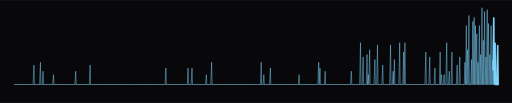
t = 0.00 s
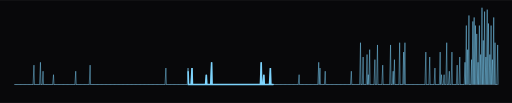
t = 0.50 s
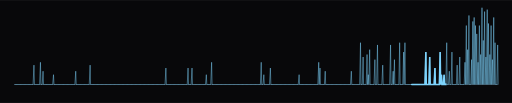
t = 1.50 s
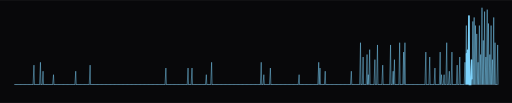
t = 2.00 s
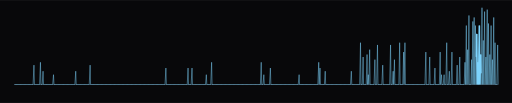
t = 2.50 s
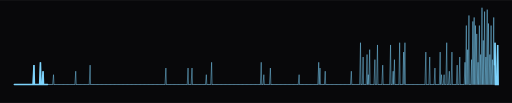
t = 3.50 s

The animated SVG that drew these frames (rendered in a browser with its animation timeline set to each time). Animation: 3 CSS @keyframes rules; one cycle of 4.00 s, repeats indefinitely.

<svg xmlns="http://www.w3.org/2000/svg" width="1000" height="201" viewBox="0 0 1000 201" role="img" aria-label="Heartbeat monitor with a spike for each active day of the last year, 639 contributions in all">
<defs><clipPath id="panel"><rect x="0" y="0" width="1000" height="201" rx="0"/></clipPath><pattern id="dots" width="9" height="9" patternUnits="userSpaceOnUse"><circle cx="2" cy="2" r="1" fill="#7dd3fc" fill-opacity="0.05"/></pattern></defs>
<style>text { font-family: ui-monospace, "SF Mono", Menlo, Consolas, "Courier New", monospace; } .dim { fill: #93a8b8; } .txt { fill: #bad4e3; } .hi { fill: #7dd3fc; } .blink { animation: blink 1.1s steps(1) infinite; } @keyframes blink { 50% { opacity: 0; } } .tw { animation: tw 4s ease-in-out infinite; } @keyframes tw { 50% { opacity: 0.25; } } .scan { stroke-dasharray: 6 94; animation: scan 3.4s linear infinite; } @keyframes scan { from { stroke-dashoffset: 6; } to { stroke-dashoffset: -94; } } @media (prefers-reduced-motion: reduce) { * { animation: none !important; } }</style>
<rect x="0" y="0" width="1000" height="201" rx="0" fill="#08080a"/>
<g clip-path="url(#panel)"><g transform="translate(0 -50)"><line x1="28" y1="215" x2="972" y2="215" stroke="#30363d" stroke-width="2"/><path d="M28 215L28.0 215.0L28.9 215L30.6 215.0L31.5 215L33.1 215.0L34.0 215L35.7 215.0L36.6 215L38.2 215.0L39.1 215L40.8 215.0L41.7 215L43.3 215.0L44.2 215L45.9 215.0L46.8 215L48.4 215.0L49.3 215L51.0 215.0L51.9 215L53.5 215.0L54.4 215L56.1 215.0L57.0 215L58.6 215.0L59.5 215L61.2 215.0L62.1 215L63.7 215.0L64.6 215L66.3 177.1L67.2 215L68.8 215.0L69.7 215L71.4 215.0L72.3 215L73.9 215.0L74.8 215L76.5 215.0L77.4 215L79.0 171.6L79.9 215L81.6 215.0L82.5 215L84.1 189.0L85.0 215L86.7 215.0L87.6 215L89.2 215.0L90.1 215L91.8 215.0L92.7 215L94.3 215.0L95.2 215L96.9 215.0L97.8 215L99.4 215.0L100.3 215L102.0 215.0L102.9 215L104.5 195.8L105.4 215L107.1 215.0L108.0 215L109.6 215.0L110.5 215L112.2 215.0L113.1 215L114.7 215.0L115.6 215L117.3 215.0L118.2 215L119.8 215.0L120.7 215L122.4 215.0L123.3 215L125.0 215.0L125.9 215L127.5 215.0L128.4 215L130.1 215.0L131.0 215L132.6 215.0L133.5 215L135.2 215.0L136.1 215L137.7 215.0L138.6 215L140.3 215.0L141.2 215L142.8 215.0L143.7 215L145.4 215.0L146.3 215L147.9 189.0L148.8 215L150.5 215.0L151.4 215L153.0 215.0L153.9 215L155.6 215.0L156.5 215L158.1 215.0L159.0 215L160.7 215.0L161.6 215L163.2 215.0L164.1 215L165.8 215.0L166.7 215L168.3 215.0L169.2 215L170.9 215.0L171.8 215L173.4 215.0L174.3 215L176.0 177.1L176.9 215L178.5 215.0L179.4 215L181.1 215.0L182.0 215L183.6 215.0L184.5 215L186.2 215.0L187.1 215L188.7 215.0L189.6 215L191.3 215.0L192.2 215L193.8 215.0L194.7 215L196.4 215.0L197.3 215L198.9 215.0L199.8 215L201.5 215.0L202.4 215L204.0 215.0L204.9 215L206.6 215.0L207.5 215L209.1 215.0L210.0 215L211.7 215.0L212.6 215L214.2 215.0L215.1 215L216.8 215.0L217.7 215L219.4 215.0L220.3 215L221.9 215.0L222.8 215L224.5 215.0L225.4 215L227.0 215.0L227.9 215L229.6 215.0L230.5 215L232.1 215.0L233.0 215L234.7 215.0L235.6 215L237.2 215.0L238.1 215L239.8 215.0L240.7 215L242.3 215.0L243.2 215L244.9 215.0L245.8 215L247.4 215.0L248.3 215L250.0 215.0L250.9 215L252.5 215.0L253.4 215L255.1 215.0L256.0 215L257.6 215.0L258.5 215L260.2 215.0L261.1 215L262.7 215.0L263.6 215L265.3 215.0L266.2 215L267.8 215.0L268.7 215L270.4 215.0L271.3 215L272.9 215.0L273.8 215L275.5 215.0L276.4 215L278.0 215.0L278.9 215L280.6 215.0L281.5 215L283.1 215.0L284.0 215L285.7 215.0L286.6 215L288.2 215.0L289.1 215L290.8 215.0L291.7 215L293.3 215.0L294.2 215L295.9 215.0L296.8 215L298.4 215.0L299.3 215L301.0 215.0L301.9 215L303.5 215.0L304.4 215L306.1 215.0L307.0 215L308.6 215.0L309.5 215L311.2 215.0L312.1 215L313.8 215.0L314.7 215L316.3 215.0L317.2 215L318.9 215.0L319.8 215L321.4 215.0L322.3 215L324.0 182.8L324.9 215L326.5 215.0L327.4 215L329.1 215.0L330.0 215L331.6 215.0L332.5 215L334.2 215.0L335.1 215L336.7 215.0L337.6 215L339.3 215.0L340.2 215L341.8 215.0L342.7 215L344.4 215.0L345.3 215L346.9 215.0L347.8 215L349.5 215.0L350.4 215L352.0 215.0L352.9 215L354.6 215.0L355.5 215L357.1 215.0L358.0 215L359.7 215.0L360.6 215L362.2 215.0L363.1 215L364.8 215.0L365.7 215L367.3 182.8L368.2 215L369.9 215.0L370.8 215L372.4 215.0L373.3 215L375.0 182.8L375.9 215L377.5 215.0L378.4 215L380.1 215.0L381.0 215L382.6 215.0L383.5 215L385.2 215.0L386.1 215L387.7 215.0L388.6 215L390.3 215.0L391.2 215L392.8 215.0L393.7 215L395.4 215.0L396.3 215L397.9 215.0L398.8 215L400.5 215.0L401.4 215L403.0 195.8L403.9 215L405.6 215.0L406.5 215L408.2 215.0L409.1 215L410.7 215.0L411.6 215L413.3 171.6L414.2 215L415.8 215.0L416.7 215L418.4 215.0L419.3 215L420.9 215.0L421.8 215L423.5 215.0L424.4 215L426.0 215.0L426.9 215L428.6 215.0L429.5 215L431.1 215.0L432.0 215L433.7 215.0L434.6 215L436.2 215.0L437.1 215L438.8 215.0L439.7 215L441.3 215.0L442.2 215L443.9 215.0L444.8 215L446.4 215.0L447.3 215L449.0 215.0L449.9 215L451.5 215.0L452.4 215L454.1 215.0L455.0 215L456.6 215.0L457.5 215L459.2 215.0L460.1 215L461.7 215.0L462.6 215L464.3 215.0L465.2 215L466.8 215.0L467.7 215L469.4 215.0L470.3 215L471.9 215.0L472.8 215L474.5 215.0L475.4 215L477.0 215.0L477.9 215L479.6 215.0L480.5 215L482.1 215.0L483.0 215L484.7 215.0L485.6 215L487.2 215.0L488.1 215L489.8 215.0L490.7 215L492.3 215.0L493.2 215L494.9 215.0L495.8 215L497.4 215.0L498.3 215L500.0 215.0L500.9 215L502.6 215.0L503.5 215L505.1 215.0L506.0 215L507.7 215.0L508.6 215L510.2 171.6L511.1 215L512.8 215.0L513.7 215L515.3 195.8L516.2 215L517.9 215.0L518.8 215L520.4 215.0L521.3 215L523.0 215.0L523.9 215L525.5 215.0L526.4 215L528.1 182.8L529.0 215L530.6 215.0L531.5 215L533.2 215.0L534.1 215L535.7 215.0L536.6 215L538.3 215.0L539.2 215L540.8 215.0L541.7 215L543.4 215.0L544.3 215L545.9 215.0L546.8 215L548.5 215.0L549.4 215L551.0 215.0L551.9 215L553.6 215.0L554.5 215L556.1 215.0L557.0 215L558.7 215.0L559.6 215L561.2 215.0L562.1 215L563.8 215.0L564.7 215L566.3 215.0L567.2 215L568.9 215.0L569.8 215L571.4 215.0L572.3 215L574.0 215.0L574.9 215L576.5 215.0L577.4 215L579.1 215.0L580.0 215L581.6 215.0L582.5 215L584.2 195.8L585.1 215L586.7 215.0L587.6 215L589.3 215.0L590.2 215L591.8 215.0L592.7 215L594.4 215.0L595.3 215L597.0 215.0L597.9 215L599.5 215.0L600.4 215L602.1 215.0L603.0 215L604.6 215.0L605.5 215L607.2 215.0L608.1 215L609.7 215.0L610.6 215L612.3 215.0L613.2 215L614.8 215.0L615.7 215L617.4 215.0L618.3 215L619.9 215.0L620.8 215L622.5 171.6L623.4 215L625.0 182.8L625.9 215L627.6 215.0L628.5 215L630.1 215.0L631.0 215L632.7 215.0L633.6 215L635.2 189.0L636.1 215L637.8 215.0L638.7 215L640.3 215.0L641.2 215L642.9 215.0L643.8 215L645.4 215.0L646.3 215L648.0 215.0L648.9 215L650.5 215.0L651.4 215L653.1 215.0L654.0 215L655.6 215.0L656.5 215L658.2 215.0L659.1 215L660.7 215.0L661.6 215L663.3 215.0L664.2 215L665.8 215.0L666.7 215L668.4 215.0L669.3 215L670.9 215.0L671.8 215L673.5 215.0L674.4 215L676.0 215.0L676.9 215L678.6 215.0L679.5 215L681.1 215.0L682.0 215L683.7 215.0L684.6 215L686.2 189.0L687.1 215L688.8 215.0L689.7 215L691.4 215.0L692.3 215L693.9 215.0L694.8 215L696.5 215.0L697.4 215L699.0 215.0L699.9 215L701.6 215.0L702.5 215L704.1 133.3L705.0 215L706.7 215.0L707.6 215L709.2 161.3L710.1 215L711.8 215.0L712.7 215L714.3 215.0L715.2 215L716.9 156.4L717.8 215L719.4 195.8L720.3 215L722.0 146.9L722.9 215L724.5 215.0L725.4 215L727.1 215.0L728.0 215L729.6 215.0L730.5 215L732.2 166.4L733.1 215L734.7 215.0L735.6 215L737.3 137.7L738.2 215L739.8 215.0L740.7 215L742.4 215.0L743.3 215L744.9 215.0L745.8 215L747.5 177.1L748.4 215L750.0 215.0L750.9 215L752.6 215.0L753.5 215L755.1 215.0L756.0 215L757.7 215.0L758.6 215L760.2 215.0L761.1 215L762.8 137.7L763.7 215L765.3 215.0L766.2 215L767.9 189.0L768.8 215L770.4 166.4L771.3 215L773.0 215.0L773.9 215L775.5 215.0L776.4 215L778.1 215.0L779.0 215L780.6 133.3L781.5 215L783.2 215.0L784.1 215L785.8 215.0L786.7 215L788.3 151.6L789.2 215L790.9 133.3L791.8 215L793.4 215.0L794.3 215L796.0 215.0L796.9 215L798.5 215.0L799.4 215L801.1 215.0L802.0 215L803.6 215.0L804.5 215L806.2 215.0L807.1 215L808.7 215.0L809.6 215L811.3 215.0L812.2 215L813.8 215.0L814.7 215L816.4 215.0L817.3 215L818.9 215.0L819.8 215L821.5 215.0L822.4 215L824.0 215.0L824.9 215L826.6 215.0L827.5 215L829.1 215.0L830.0 215L831.7 151.6L832.6 215L834.2 215.0L835.1 215L836.8 215.0L837.7 215L839.3 161.3L840.2 215L841.9 215.0L842.8 215L844.4 215.0L845.3 215L847.0 215.0L847.9 215L849.5 182.8L850.4 215L852.1 215.0L853.0 215L854.6 215.0L855.5 215L857.2 215.0L858.1 215L859.7 151.6L860.6 215L862.3 195.8L863.2 215L864.8 215.0L865.7 215L867.4 195.8L868.3 215L869.9 215.0L870.8 215L872.5 133.3L873.4 215L875.0 215.0L875.9 215L877.6 189.0L878.5 215L880.2 215.0L881.1 215L882.7 151.6L883.6 215L885.3 215.0L886.2 215L887.8 215.0L888.7 215L890.4 215.0L891.3 215L892.9 177.1L893.8 215L895.5 215.0L896.4 215L898.0 161.3L898.9 215L900.6 215.0L901.5 215L903.1 215.0L904.0 215L905.7 215.0L906.6 215L908.2 171.6L909.1 215L910.8 99.8L911.7 215L913.3 146.9L914.2 215L915.9 80.1L916.8 215L918.4 215.0L919.3 215L921.0 166.4L921.9 215L923.5 91.8L924.4 215L926.1 84.0L927.0 215L928.6 99.8L929.5 215L931.2 116.1L932.1 215L933.7 171.6L934.6 215L936.3 99.8L937.2 215L938.8 156.4L939.7 215L941.4 65.0L942.3 215L943.9 128.9L944.8 215L946.5 72.5L947.4 215L949.0 161.3L949.9 215L951.6 68.7L952.5 215L954.1 95.8L955.0 215L956.7 156.4L957.6 215L959.2 99.8L960.1 215L961.8 166.4L962.7 215L964.3 84.0L965.2 215L966.9 133.3L967.8 215L969.4 215.0L970.3 215L972.0 137.7L972.9 215L972 215" fill="none" stroke="#7dd3fc" stroke-opacity="0.7" stroke-width="1.3"/><path class="scan" pathLength="100" d="M28 215L28.0 215.0L28.9 215L30.6 215.0L31.5 215L33.1 215.0L34.0 215L35.7 215.0L36.6 215L38.2 215.0L39.1 215L40.8 215.0L41.7 215L43.3 215.0L44.2 215L45.9 215.0L46.8 215L48.4 215.0L49.3 215L51.0 215.0L51.9 215L53.5 215.0L54.4 215L56.1 215.0L57.0 215L58.6 215.0L59.5 215L61.2 215.0L62.1 215L63.7 215.0L64.6 215L66.3 177.1L67.2 215L68.8 215.0L69.7 215L71.4 215.0L72.3 215L73.9 215.0L74.8 215L76.5 215.0L77.4 215L79.0 171.6L79.9 215L81.6 215.0L82.5 215L84.1 189.0L85.0 215L86.7 215.0L87.6 215L89.2 215.0L90.1 215L91.8 215.0L92.7 215L94.3 215.0L95.2 215L96.9 215.0L97.8 215L99.4 215.0L100.3 215L102.0 215.0L102.9 215L104.5 195.8L105.4 215L107.1 215.0L108.0 215L109.6 215.0L110.5 215L112.2 215.0L113.1 215L114.7 215.0L115.6 215L117.3 215.0L118.2 215L119.8 215.0L120.7 215L122.4 215.0L123.3 215L125.0 215.0L125.9 215L127.5 215.0L128.4 215L130.1 215.0L131.0 215L132.6 215.0L133.5 215L135.2 215.0L136.1 215L137.7 215.0L138.6 215L140.3 215.0L141.2 215L142.8 215.0L143.7 215L145.4 215.0L146.3 215L147.9 189.0L148.8 215L150.5 215.0L151.4 215L153.0 215.0L153.9 215L155.6 215.0L156.5 215L158.1 215.0L159.0 215L160.7 215.0L161.6 215L163.2 215.0L164.1 215L165.8 215.0L166.7 215L168.3 215.0L169.2 215L170.9 215.0L171.8 215L173.4 215.0L174.3 215L176.0 177.1L176.9 215L178.5 215.0L179.4 215L181.1 215.0L182.0 215L183.6 215.0L184.5 215L186.2 215.0L187.1 215L188.7 215.0L189.6 215L191.3 215.0L192.2 215L193.8 215.0L194.7 215L196.4 215.0L197.3 215L198.9 215.0L199.8 215L201.5 215.0L202.4 215L204.0 215.0L204.9 215L206.6 215.0L207.5 215L209.1 215.0L210.0 215L211.7 215.0L212.6 215L214.2 215.0L215.1 215L216.8 215.0L217.7 215L219.4 215.0L220.3 215L221.9 215.0L222.8 215L224.5 215.0L225.4 215L227.0 215.0L227.9 215L229.6 215.0L230.5 215L232.1 215.0L233.0 215L234.7 215.0L235.6 215L237.2 215.0L238.1 215L239.8 215.0L240.7 215L242.3 215.0L243.2 215L244.9 215.0L245.8 215L247.4 215.0L248.3 215L250.0 215.0L250.9 215L252.5 215.0L253.4 215L255.1 215.0L256.0 215L257.6 215.0L258.5 215L260.2 215.0L261.1 215L262.7 215.0L263.6 215L265.3 215.0L266.2 215L267.8 215.0L268.7 215L270.4 215.0L271.3 215L272.9 215.0L273.8 215L275.5 215.0L276.4 215L278.0 215.0L278.9 215L280.6 215.0L281.5 215L283.1 215.0L284.0 215L285.7 215.0L286.6 215L288.2 215.0L289.1 215L290.8 215.0L291.7 215L293.3 215.0L294.2 215L295.9 215.0L296.8 215L298.4 215.0L299.3 215L301.0 215.0L301.9 215L303.5 215.0L304.4 215L306.1 215.0L307.0 215L308.6 215.0L309.5 215L311.2 215.0L312.1 215L313.8 215.0L314.7 215L316.3 215.0L317.2 215L318.9 215.0L319.8 215L321.4 215.0L322.3 215L324.0 182.8L324.9 215L326.5 215.0L327.4 215L329.1 215.0L330.0 215L331.6 215.0L332.5 215L334.2 215.0L335.1 215L336.7 215.0L337.6 215L339.3 215.0L340.2 215L341.8 215.0L342.7 215L344.4 215.0L345.3 215L346.9 215.0L347.8 215L349.5 215.0L350.4 215L352.0 215.0L352.9 215L354.6 215.0L355.5 215L357.1 215.0L358.0 215L359.7 215.0L360.6 215L362.2 215.0L363.1 215L364.8 215.0L365.7 215L367.3 182.8L368.2 215L369.9 215.0L370.8 215L372.4 215.0L373.3 215L375.0 182.8L375.9 215L377.5 215.0L378.4 215L380.1 215.0L381.0 215L382.6 215.0L383.5 215L385.2 215.0L386.1 215L387.7 215.0L388.6 215L390.3 215.0L391.2 215L392.8 215.0L393.7 215L395.4 215.0L396.3 215L397.9 215.0L398.8 215L400.5 215.0L401.4 215L403.0 195.8L403.9 215L405.6 215.0L406.5 215L408.2 215.0L409.1 215L410.7 215.0L411.6 215L413.3 171.6L414.2 215L415.8 215.0L416.7 215L418.4 215.0L419.3 215L420.9 215.0L421.8 215L423.5 215.0L424.4 215L426.0 215.0L426.9 215L428.6 215.0L429.5 215L431.1 215.0L432.0 215L433.7 215.0L434.6 215L436.2 215.0L437.1 215L438.8 215.0L439.7 215L441.3 215.0L442.2 215L443.9 215.0L444.8 215L446.4 215.0L447.3 215L449.0 215.0L449.9 215L451.5 215.0L452.4 215L454.1 215.0L455.0 215L456.6 215.0L457.5 215L459.2 215.0L460.1 215L461.7 215.0L462.6 215L464.3 215.0L465.2 215L466.8 215.0L467.7 215L469.4 215.0L470.3 215L471.9 215.0L472.8 215L474.5 215.0L475.4 215L477.0 215.0L477.9 215L479.6 215.0L480.5 215L482.1 215.0L483.0 215L484.7 215.0L485.6 215L487.2 215.0L488.1 215L489.8 215.0L490.7 215L492.3 215.0L493.2 215L494.9 215.0L495.8 215L497.4 215.0L498.3 215L500.0 215.0L500.9 215L502.6 215.0L503.5 215L505.1 215.0L506.0 215L507.7 215.0L508.6 215L510.2 171.6L511.1 215L512.8 215.0L513.7 215L515.3 195.8L516.2 215L517.9 215.0L518.8 215L520.4 215.0L521.3 215L523.0 215.0L523.9 215L525.5 215.0L526.4 215L528.1 182.8L529.0 215L530.6 215.0L531.5 215L533.2 215.0L534.1 215L535.7 215.0L536.6 215L538.3 215.0L539.2 215L540.8 215.0L541.7 215L543.4 215.0L544.3 215L545.9 215.0L546.8 215L548.5 215.0L549.4 215L551.0 215.0L551.9 215L553.6 215.0L554.5 215L556.1 215.0L557.0 215L558.7 215.0L559.6 215L561.2 215.0L562.1 215L563.8 215.0L564.7 215L566.3 215.0L567.2 215L568.9 215.0L569.8 215L571.4 215.0L572.3 215L574.0 215.0L574.9 215L576.5 215.0L577.4 215L579.1 215.0L580.0 215L581.6 215.0L582.5 215L584.2 195.8L585.1 215L586.7 215.0L587.6 215L589.3 215.0L590.2 215L591.8 215.0L592.7 215L594.4 215.0L595.3 215L597.0 215.0L597.9 215L599.5 215.0L600.4 215L602.1 215.0L603.0 215L604.6 215.0L605.5 215L607.2 215.0L608.1 215L609.7 215.0L610.6 215L612.3 215.0L613.2 215L614.8 215.0L615.7 215L617.4 215.0L618.3 215L619.9 215.0L620.8 215L622.5 171.6L623.4 215L625.0 182.8L625.9 215L627.6 215.0L628.5 215L630.1 215.0L631.0 215L632.7 215.0L633.6 215L635.2 189.0L636.1 215L637.8 215.0L638.7 215L640.3 215.0L641.2 215L642.9 215.0L643.8 215L645.4 215.0L646.3 215L648.0 215.0L648.9 215L650.5 215.0L651.4 215L653.1 215.0L654.0 215L655.6 215.0L656.5 215L658.2 215.0L659.1 215L660.7 215.0L661.6 215L663.3 215.0L664.2 215L665.8 215.0L666.7 215L668.4 215.0L669.3 215L670.9 215.0L671.8 215L673.5 215.0L674.4 215L676.0 215.0L676.9 215L678.6 215.0L679.5 215L681.1 215.0L682.0 215L683.7 215.0L684.6 215L686.2 189.0L687.1 215L688.8 215.0L689.7 215L691.4 215.0L692.3 215L693.9 215.0L694.8 215L696.5 215.0L697.4 215L699.0 215.0L699.9 215L701.6 215.0L702.5 215L704.1 133.3L705.0 215L706.7 215.0L707.6 215L709.2 161.3L710.1 215L711.8 215.0L712.7 215L714.3 215.0L715.2 215L716.9 156.4L717.8 215L719.4 195.8L720.3 215L722.0 146.9L722.9 215L724.5 215.0L725.4 215L727.1 215.0L728.0 215L729.6 215.0L730.5 215L732.2 166.4L733.1 215L734.7 215.0L735.6 215L737.3 137.7L738.2 215L739.8 215.0L740.7 215L742.4 215.0L743.3 215L744.9 215.0L745.8 215L747.5 177.1L748.4 215L750.0 215.0L750.9 215L752.6 215.0L753.5 215L755.1 215.0L756.0 215L757.7 215.0L758.6 215L760.2 215.0L761.1 215L762.8 137.7L763.7 215L765.3 215.0L766.2 215L767.9 189.0L768.8 215L770.4 166.4L771.3 215L773.0 215.0L773.9 215L775.5 215.0L776.4 215L778.1 215.0L779.0 215L780.6 133.3L781.5 215L783.2 215.0L784.1 215L785.8 215.0L786.7 215L788.3 151.6L789.2 215L790.9 133.3L791.8 215L793.4 215.0L794.3 215L796.0 215.0L796.9 215L798.5 215.0L799.4 215L801.1 215.0L802.0 215L803.6 215.0L804.5 215L806.2 215.0L807.1 215L808.7 215.0L809.6 215L811.3 215.0L812.2 215L813.8 215.0L814.7 215L816.4 215.0L817.3 215L818.9 215.0L819.8 215L821.5 215.0L822.4 215L824.0 215.0L824.9 215L826.6 215.0L827.5 215L829.1 215.0L830.0 215L831.7 151.6L832.6 215L834.2 215.0L835.1 215L836.8 215.0L837.7 215L839.3 161.3L840.2 215L841.9 215.0L842.8 215L844.4 215.0L845.3 215L847.0 215.0L847.9 215L849.5 182.8L850.4 215L852.1 215.0L853.0 215L854.6 215.0L855.5 215L857.2 215.0L858.1 215L859.7 151.6L860.6 215L862.3 195.8L863.2 215L864.8 215.0L865.7 215L867.4 195.8L868.3 215L869.9 215.0L870.8 215L872.5 133.3L873.4 215L875.0 215.0L875.9 215L877.6 189.0L878.5 215L880.2 215.0L881.1 215L882.7 151.6L883.6 215L885.3 215.0L886.2 215L887.8 215.0L888.7 215L890.4 215.0L891.3 215L892.9 177.1L893.8 215L895.5 215.0L896.4 215L898.0 161.3L898.9 215L900.6 215.0L901.5 215L903.1 215.0L904.0 215L905.7 215.0L906.6 215L908.2 171.6L909.1 215L910.8 99.8L911.7 215L913.3 146.9L914.2 215L915.9 80.1L916.8 215L918.4 215.0L919.3 215L921.0 166.4L921.9 215L923.5 91.8L924.4 215L926.1 84.0L927.0 215L928.6 99.8L929.5 215L931.2 116.1L932.1 215L933.7 171.6L934.6 215L936.3 99.8L937.2 215L938.8 156.4L939.7 215L941.4 65.0L942.3 215L943.9 128.9L944.8 215L946.5 72.5L947.4 215L949.0 161.3L949.9 215L951.6 68.7L952.5 215L954.1 95.8L955.0 215L956.7 156.4L957.6 215L959.2 99.8L960.1 215L961.8 166.4L962.7 215L964.3 84.0L965.2 215L966.9 133.3L967.8 215L969.4 215.0L970.3 215L972.0 137.7L972.9 215L972 215" fill="none" stroke="#7dd3fc" stroke-width="3" stroke-linecap="round"/></g></g>

</svg>
